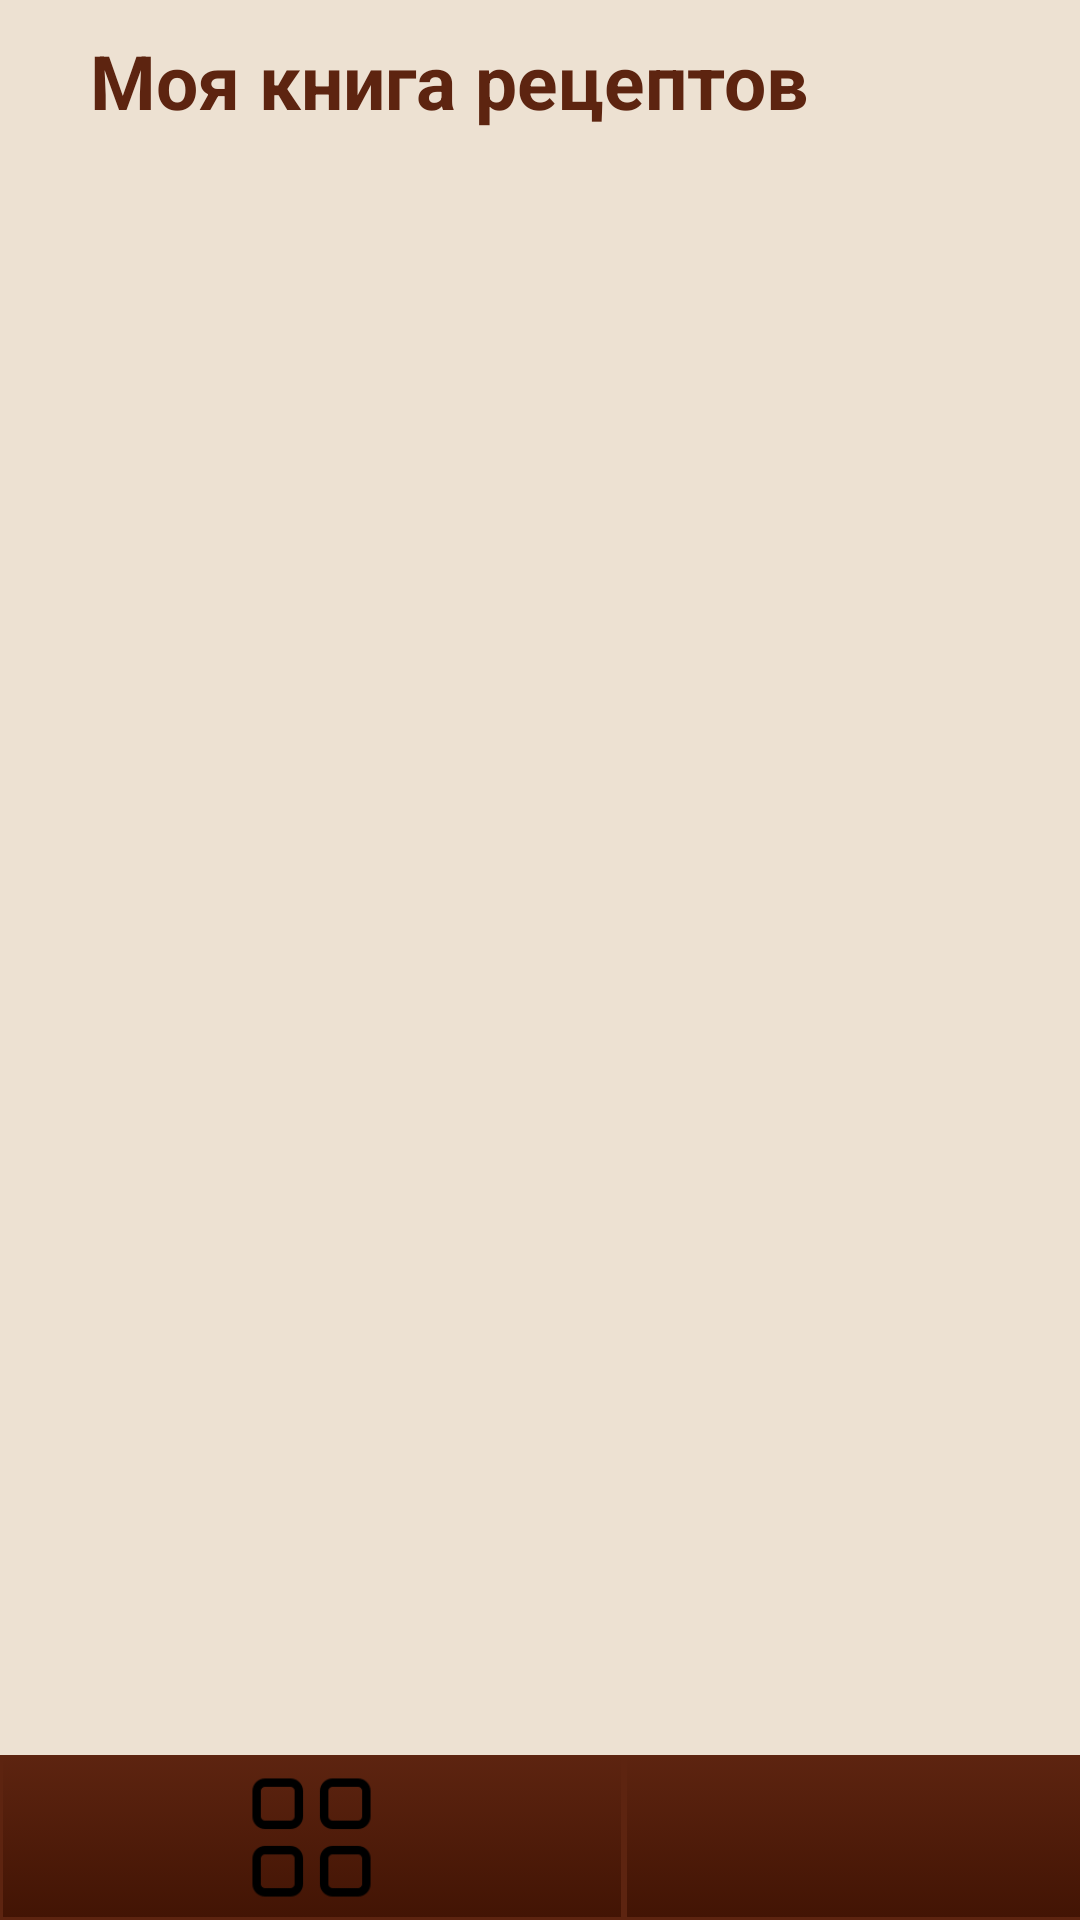

Produce the Android XML layout that renders to this screen, including the resource entries it uses.
<!-- AndroidManifest.xml: application theme Theme.MyRecipeBook -->
<!-- res/layout/activity_meal_card.xml -->
<?xml version="1.0" encoding="utf-8"?>
<androidx.constraintlayout.widget.ConstraintLayout xmlns:android="http://schemas.android.com/apk/res/android"
    xmlns:app="http://schemas.android.com/apk/res-auto"
    xmlns:tools="http://schemas.android.com/tools"
    android:layout_width="match_parent"
    android:layout_height="match_parent"
    android:background="#EDE1D2"
    tools:context=".MealCard">


    <androidx.core.widget.NestedScrollView
        android:layout_width="match_parent"
        android:layout_height="match_parent"
        android:fillViewport="true">

        <RelativeLayout
            android:layout_width="match_parent"
            android:layout_height="wrap_content"
            android:orientation="vertical">

            <androidx.constraintlayout.widget.ConstraintLayout
                android:id="@+id/contraint"
                android:layout_width="match_parent"
                android:layout_height="match_parent">

                <LinearLayout
                    android:id="@+id/header"
                    android:layout_width="match_parent"
                    android:layout_height="wrap_content"
                    android:layout_marginStart="30dp"
                    android:layout_marginTop="10dp"
                    android:layout_marginEnd="20dp"
                    android:orientation="horizontal"
                    app:layout_constraintStart_toStartOf="parent"
                    app:layout_constraintTop_toTopOf="parent">

                    <TextView
                        android:id="@+id/tv_home"
                        android:layout_width="wrap_content"
                        android:layout_height="wrap_content"
                        android:text="Моя книга рецептов"
                        android:textColor="#5D2410"
                        android:textSize="25sp"
                        android:textStyle="bold" />

                    <ImageView
                        android:id="@+id/img_search"
                        android:layout_width="32dp"
                        android:layout_height="match_parent"
                        android:layout_gravity="bottom|center"
                        android:layout_marginStart="70dp"
                        android:scaleType="centerCrop"
                        android:src="@drawable/search" />
                </LinearLayout>




                <LinearLayout
                    android:id="@+id/men"
                    android:layout_width="match_parent"
                    android:layout_height="wrap_content"
                    android:orientation="horizontal"
                    app:layout_constraintBottom_toBottomOf="parent"
                    app:layout_constraintEnd_toEndOf="parent"
                    app:layout_constraintStart_toStartOf="parent">

                    <FrameLayout android:layout_width="208dp"
                        android:layout_height="55dp">

                        <Button
                            android:id="@+id/CategoryButton"
                            android:layout_width="208dp"
                            android:layout_height="55dp"
                            android:background="@drawable/mybutton"
                            android:onClick="onClickCategoryButton"
                            android:padding="10dp"
                            android:textColor="#ffffff" />
                        <ImageView android:layout_width="45dp"
                            android:layout_height="45dp"
                            android:scaleType="fitXY"
                            android:src="@drawable/cat"
                            android:layout_gravity="center"/>
                    </FrameLayout>

                    <FrameLayout android:layout_width="208dp"
                        android:layout_height="55dp">

                        <Button
                            android:id="@+id/FavoriteButton"
                            android:layout_width="208dp"
                            android:layout_height="55dp"
                            android:background="@drawable/mybutton"
                            android:padding="10dp"
                            android:textColor="#ffffff" />
                        <ImageView android:layout_width="45dp"
                            android:layout_height="45dp"
                            android:scaleType="fitXY"
                            android:src="@drawable/izb"
                            android:layout_gravity="center"/>
                    </FrameLayout>
                </LinearLayout>




            </androidx.constraintlayout.widget.ConstraintLayout>
        </RelativeLayout>
    </androidx.core.widget.NestedScrollView>


</androidx.constraintlayout.widget.ConstraintLayout>
<!-- resources referenced by this layout -->
<resources>
  <!-- drawable cat: png bitmap (drawable, 1358 bytes) -->
  <!-- drawable mybutton (drawable) -->
  <?xml version="1.0" encoding="utf-8"?>
  <selector xmlns:android="http://schemas.android.com/apk/res/android" >
      <item android:state_pressed="true" >
          <shape android:shape="rectangle"  >
              <corners android:radius="0dip" />
              <stroke android:width="1dip" android:color="#5D2410" />
              <gradient android:angle="-90" android:startColor="#5D2410" android:endColor="#421404"  />
          </shape>
      </item>
      <item android:state_focused="true">
          <shape android:shape="rectangle"  >
              <corners android:radius="0dip" />
              <stroke android:width="1dip" android:color="#5D2410" />
              <solid android:color="#5D2410"/>
          </shape>
      </item>
      <item >
          <shape android:shape="rectangle"  >
              <corners android:radius="0dip" />
              <stroke android:width="1dip" android:color="#5D2410" />
              <gradient android:angle="-90" android:startColor="#5D2410" android:endColor="#421404" />
          </shape>
      </item>
  </selector>
</resources>
